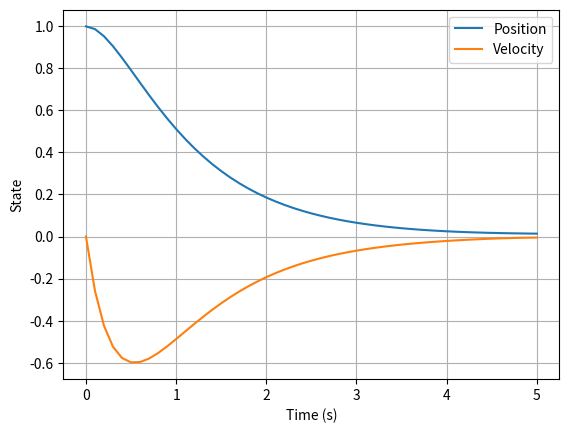
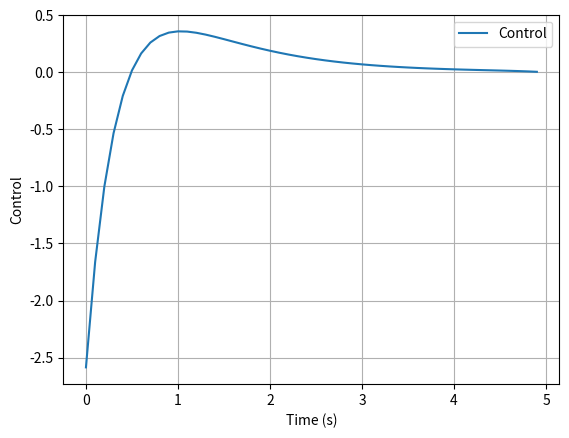

These figures' Python source, in order:
import numpy as np
import matplotlib.pyplot as plt
from scipy.linalg import block_diag

class LQR:
    def __init__(self, A, B, Q, R, QN, x0, h, T):
        self.A = A
        self.B = B
        self.Q = Q
        self.R = R
        self.QN = QN
        self.x0 = x0
        self.h = h
        self.T = T
        self.N = int(T / h) + 1
        self.thist = np.linspace(0, T, self.N)

    def cost(self, xhist, uhist):
        # LQR cost
        val = 0.5 * xhist[:, -1].T @ self.QN @ xhist[:, -1]
        for k in range(self.N - 1):
            val += 0.5 * (xhist[:, k].T @ self.Q @ xhist[:, k]
                          + uhist[k].T @ self.R @ uhist[k])
        return val

    def solve(self):
        # Dimensions
        n, m = self.A.shape[0], self.B.shape[1]

        # Build block-diagonal H
        H_blocks = [self.R]
        for _ in range(self.N - 2):
            H_blocks.append(block_diag(self.Q, self.R))
        H_blocks.append(self.QN)
        H = block_diag(*H_blocks)

        # Build constraint C and d
        C = np.zeros((n * (self.N - 1), (n + m) * (self.N - 1)))
        I_Nm1 = np.eye(self.N - 1)
        block_BI = np.kron(I_Nm1, np.hstack((self.B, -np.eye(n))))
        C[:, :] = block_BI
        for k in range(self.N - 2):
            r = (k + 1) * n
            c = (k + 1) * m + k * n
            C[r : r + n, c : c + n] += self.A
        d = np.zeros(C.shape[0])
        d[:n] = -self.A @ self.x0

        # Solve KKT
        zero_block = np.zeros((C.shape[0], C.shape[0]))
        KKT_top = np.hstack((H, C.T))
        KKT_bottom = np.hstack((C, zero_block))
        KKT_mat = np.vstack((KKT_top, KKT_bottom))
        KKT_rhs = np.concatenate((np.zeros(H.shape[0]), d))
        try:
            sol = np.linalg.solve(KKT_mat, KKT_rhs)
        except np.linalg.LinAlgError as e:
            raise ValueError("KKT solve failed.") from e

        # Extract x, u
        z = sol[: (n + m) * (self.N - 1)]
        Z = z.reshape((n + m, self.N - 1), order="F")
        xhist = np.hstack((self.x0.reshape(-1, 1), Z[m:, :]))
        uhist = Z[:m, :].flatten()

        return xhist, uhist

    def plot_results(self, xhist, uhist):
        plt.figure()
        plt.plot(self.thist, xhist[0, :], label="Position")
        plt.plot(self.thist, xhist[1, :], label="Velocity")
        plt.xlabel("Time (s)")
        plt.ylabel("State")
        plt.legend()
        plt.grid()
        plt.show()

        plt.figure()
        plt.plot(self.thist[:-1], uhist, label="Control")
        plt.xlabel("Time (s)")
        plt.ylabel("Control")
        plt.legend()
        plt.grid()
        plt.show()


if __name__ == "__main__":
    # Parameters
    h = 0.1
    A = np.array([[1, h],
                  [0, 1]])
    B = np.array([[0.5 * h**2],
                  [h]])
    n = 2
    m = 1
    T = 5.0
    Q = np.eye(n)
    R = 0.1 * np.eye(m)
    QN = np.eye(n)
    x0 = np.array([1.0, 0.0])

    # Solve
    lqr = LQR(A, B, Q, R, QN, x0, h, T)
    xhist, uhist = lqr.solve()
    lqr.plot_results(xhist, uhist)
